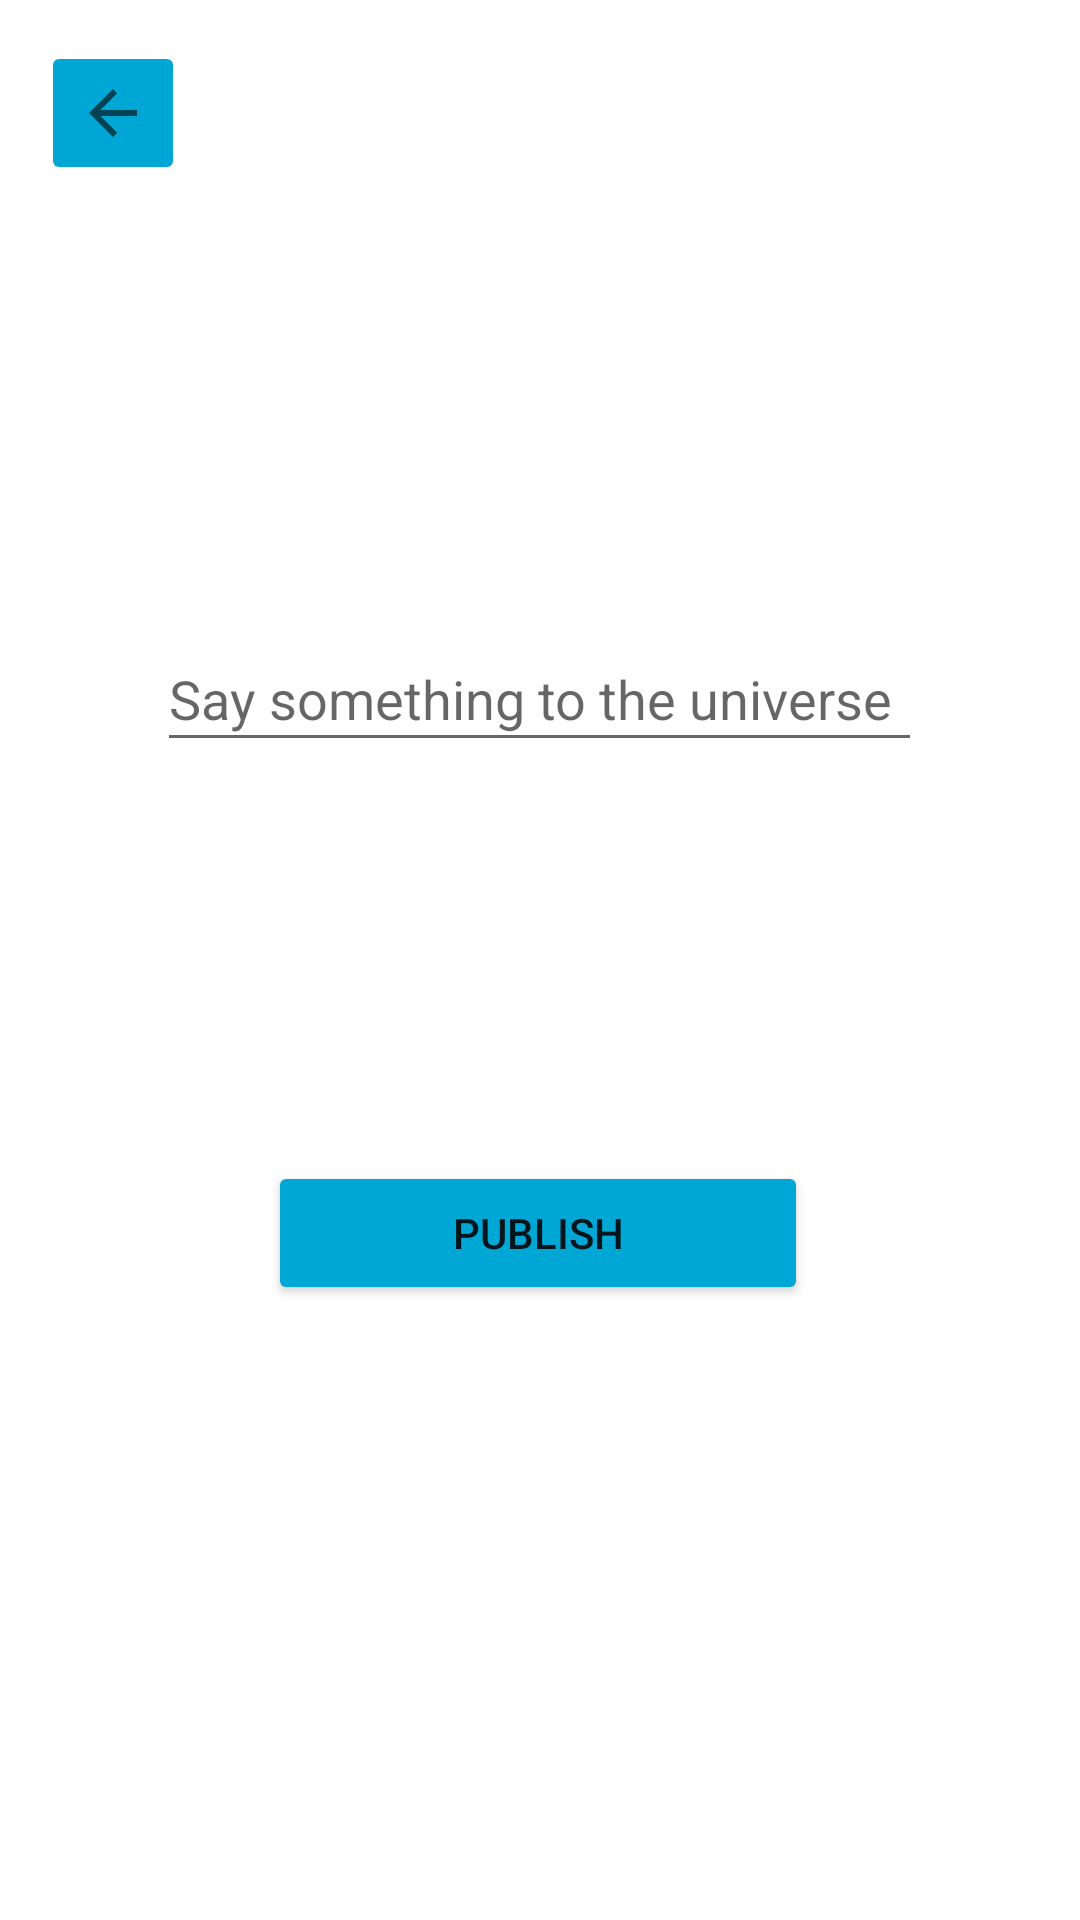

Here is an Android app screen rendered from its layout file. Give the layout XML and the strings, colors and styles it references.
<!-- AndroidManifest.xml: application theme Theme.Escommunity -->
<!-- res/layout/activity_novo_post.xml -->
<?xml version="1.0" encoding="utf-8"?>
<androidx.constraintlayout.widget.ConstraintLayout xmlns:android="http://schemas.android.com/apk/res/android"
    xmlns:app="http://schemas.android.com/apk/res-auto"
    xmlns:tools="http://schemas.android.com/tools"
    android:layout_width="match_parent"
    android:layout_height="match_parent"
    tools:context=".activities.NovoPostActivity">

    <EditText
        android:id="@+id/txtNovoPost"
        android:layout_width="255dp"
        android:layout_height="45dp"
        android:ems="10"
        android:hint="Say something to the universe"
        android:inputType="textPersonName"
        android:minHeight="48dp"
        app:layout_constraintBottom_toBottomOf="parent"
        app:layout_constraintEnd_toEndOf="parent"
        app:layout_constraintHorizontal_bias="0.497"
        app:layout_constraintStart_toStartOf="parent"
        app:layout_constraintTop_toTopOf="parent"
        app:layout_constraintVertical_bias="0.351" />

    <Button
        android:id="@+id/btnPublicar"
        android:layout_width="180dp"
        android:layout_height="48dp"
        android:layout_marginTop="133dp"
        android:layout_marginBottom="142dp"
        android:backgroundTint="#00A6D4"
        android:text="Publish"
        app:layout_constraintBottom_toBottomOf="parent"
        app:layout_constraintEnd_toEndOf="parent"
        app:layout_constraintHorizontal_bias="0.497"
        app:layout_constraintStart_toStartOf="parent"
        app:layout_constraintTop_toBottomOf="@+id/txtNovoPost"
        app:layout_constraintVertical_bias="0.0" />

    <ImageButton
        android:id="@+id/btnVoltar"
        android:layout_width="wrap_content"
        android:layout_height="wrap_content"
        android:backgroundTint="#00A6D4"
        android:minHeight="48dp"
        app:layout_constraintBottom_toBottomOf="parent"
        app:layout_constraintEnd_toEndOf="parent"
        app:layout_constraintHorizontal_bias="0.044"
        app:layout_constraintStart_toStartOf="parent"
        app:layout_constraintTop_toTopOf="parent"
        app:layout_constraintVertical_bias="0.023"
        app:srcCompat="?attr/actionModeCloseDrawable"
        tools:ignore="SpeakableTextPresentCheck" />

</androidx.constraintlayout.widget.ConstraintLayout>
<!-- resources referenced by this layout -->
<resources>
  <style name="Theme.Escommunity" parent="Theme.MaterialComponents.DayNight.DarkActionBar">
          
          <item name="colorPrimary">#00000000</item>
          <item name="colorPrimaryVariant">#00000000</item>
          <item name="colorOnPrimary">@color/white</item>
          
          <item name="colorSecondary">@color/teal_200</item>
          <item name="colorSecondaryVariant">@color/teal_700</item>
          <item name="colorOnSecondary">@color/black</item>
          
          <item name="android:windowTranslucentStatus">true</item>
          <item name="android:windowTranslucentNavigation">true</item>
          
          <item name="android:statusBarColor" tools:targetApi="l">?attr/colorPrimaryVariant</item>
          
  
      </style>
  <color name="white">#FFFFFFFF</color>
  <color name="teal_200">#FF03DAC5</color>
  <color name="teal_700">#FF018786</color>
  <color name="black">#FF000000</color>
</resources>
